Run: headless pygame with SDL's dummy video driver; simulated clock (each Clock.tick advances the game by its frame time, no real sleeping); random seed 0; keys injected as events and as key.get_pressed() state; no mouse input.
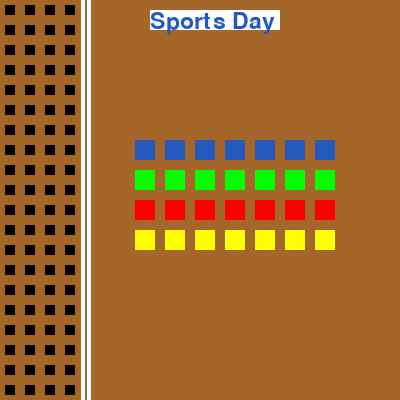
Frame 1 of 4 · flips 1–60 · no input
Frame 2 of 4 · flips 61–180 · tapped SPACE, RETURN · held RIGHT (→), D · screen unchanged from frame 1, image omitted
Frame 3 of 4 · flips 181–300 · held DOWN (↓), S · screen unchanged from frame 2, image omitted
Frame 4 of 4 · flips 301–420 · held LEFT (←), A, UP (↑), W · screen unchanged from frame 3, image omitted

The pygame program that drew these frames:

import pygame
pygame.init() 
WHITE = (255,255,255)
DARKBLUE = (36,90,190)
LIGHTBLUE = (0,176,240)
RED = (255,0,0)
ORANGE = (255,140,10)
YELLOW = (255,255,0)
GREEN=(0,255,0)
BROWN=(165,102,42)
size = (400, 400)
#Use list comprehension to creat a list of bricks for the wall
Y=[pygame.Rect(i*30+15,230,20,20) for i in range(4,11)]
G=[pygame.Rect(i*30+15,170,20,20) for i in range(4,11)]
R=[pygame.Rect(i*30+15,200,20,20) for i in range(4,11)]
B=[pygame.Rect(i*30+15,140,20,20) for i in range(4,11)]

screen = pygame.display.set_mode(size)
pygame.display.set_caption("Project C6")
carryOn = True
while carryOn:
  for event in pygame.event.get():
    if event.type == pygame.QUIT: 
      carryOn = False             
  screen.fill(BROWN)
  pygame.draw.line(screen, WHITE, [88,0], [88,400], 4)
  pygame.draw.line(screen, WHITE, [82,0], [82,400], 4)
  font = pygame.font.Font(None, 34)
  text = font.render("Sports Day", 1, DARKBLUE)

  bgd=pygame.Rect(150,10,130,20)
  pygame.draw.rect(screen,WHITE,bgd)
  screen.blit(text, (150,10))
  
  for i in range(5,80,20):
    for j in range(5,391,20):
      audience=pygame.Rect(i,j,10,10)
      pygame.draw.rect(screen,(0,0,0),audience)
  #Create a for loop to draw each brick
  for i in Y:
    pygame.draw.rect(screen,YELLOW,i)
  for i in G:
    pygame.draw.rect(screen,GREEN,i)
  for i in R:
    pygame.draw.rect(screen,RED,i)
  for i in B:
    pygame.draw.rect(screen,DARKBLUE,i)
  pygame.display.flip()
pygame.quit()
